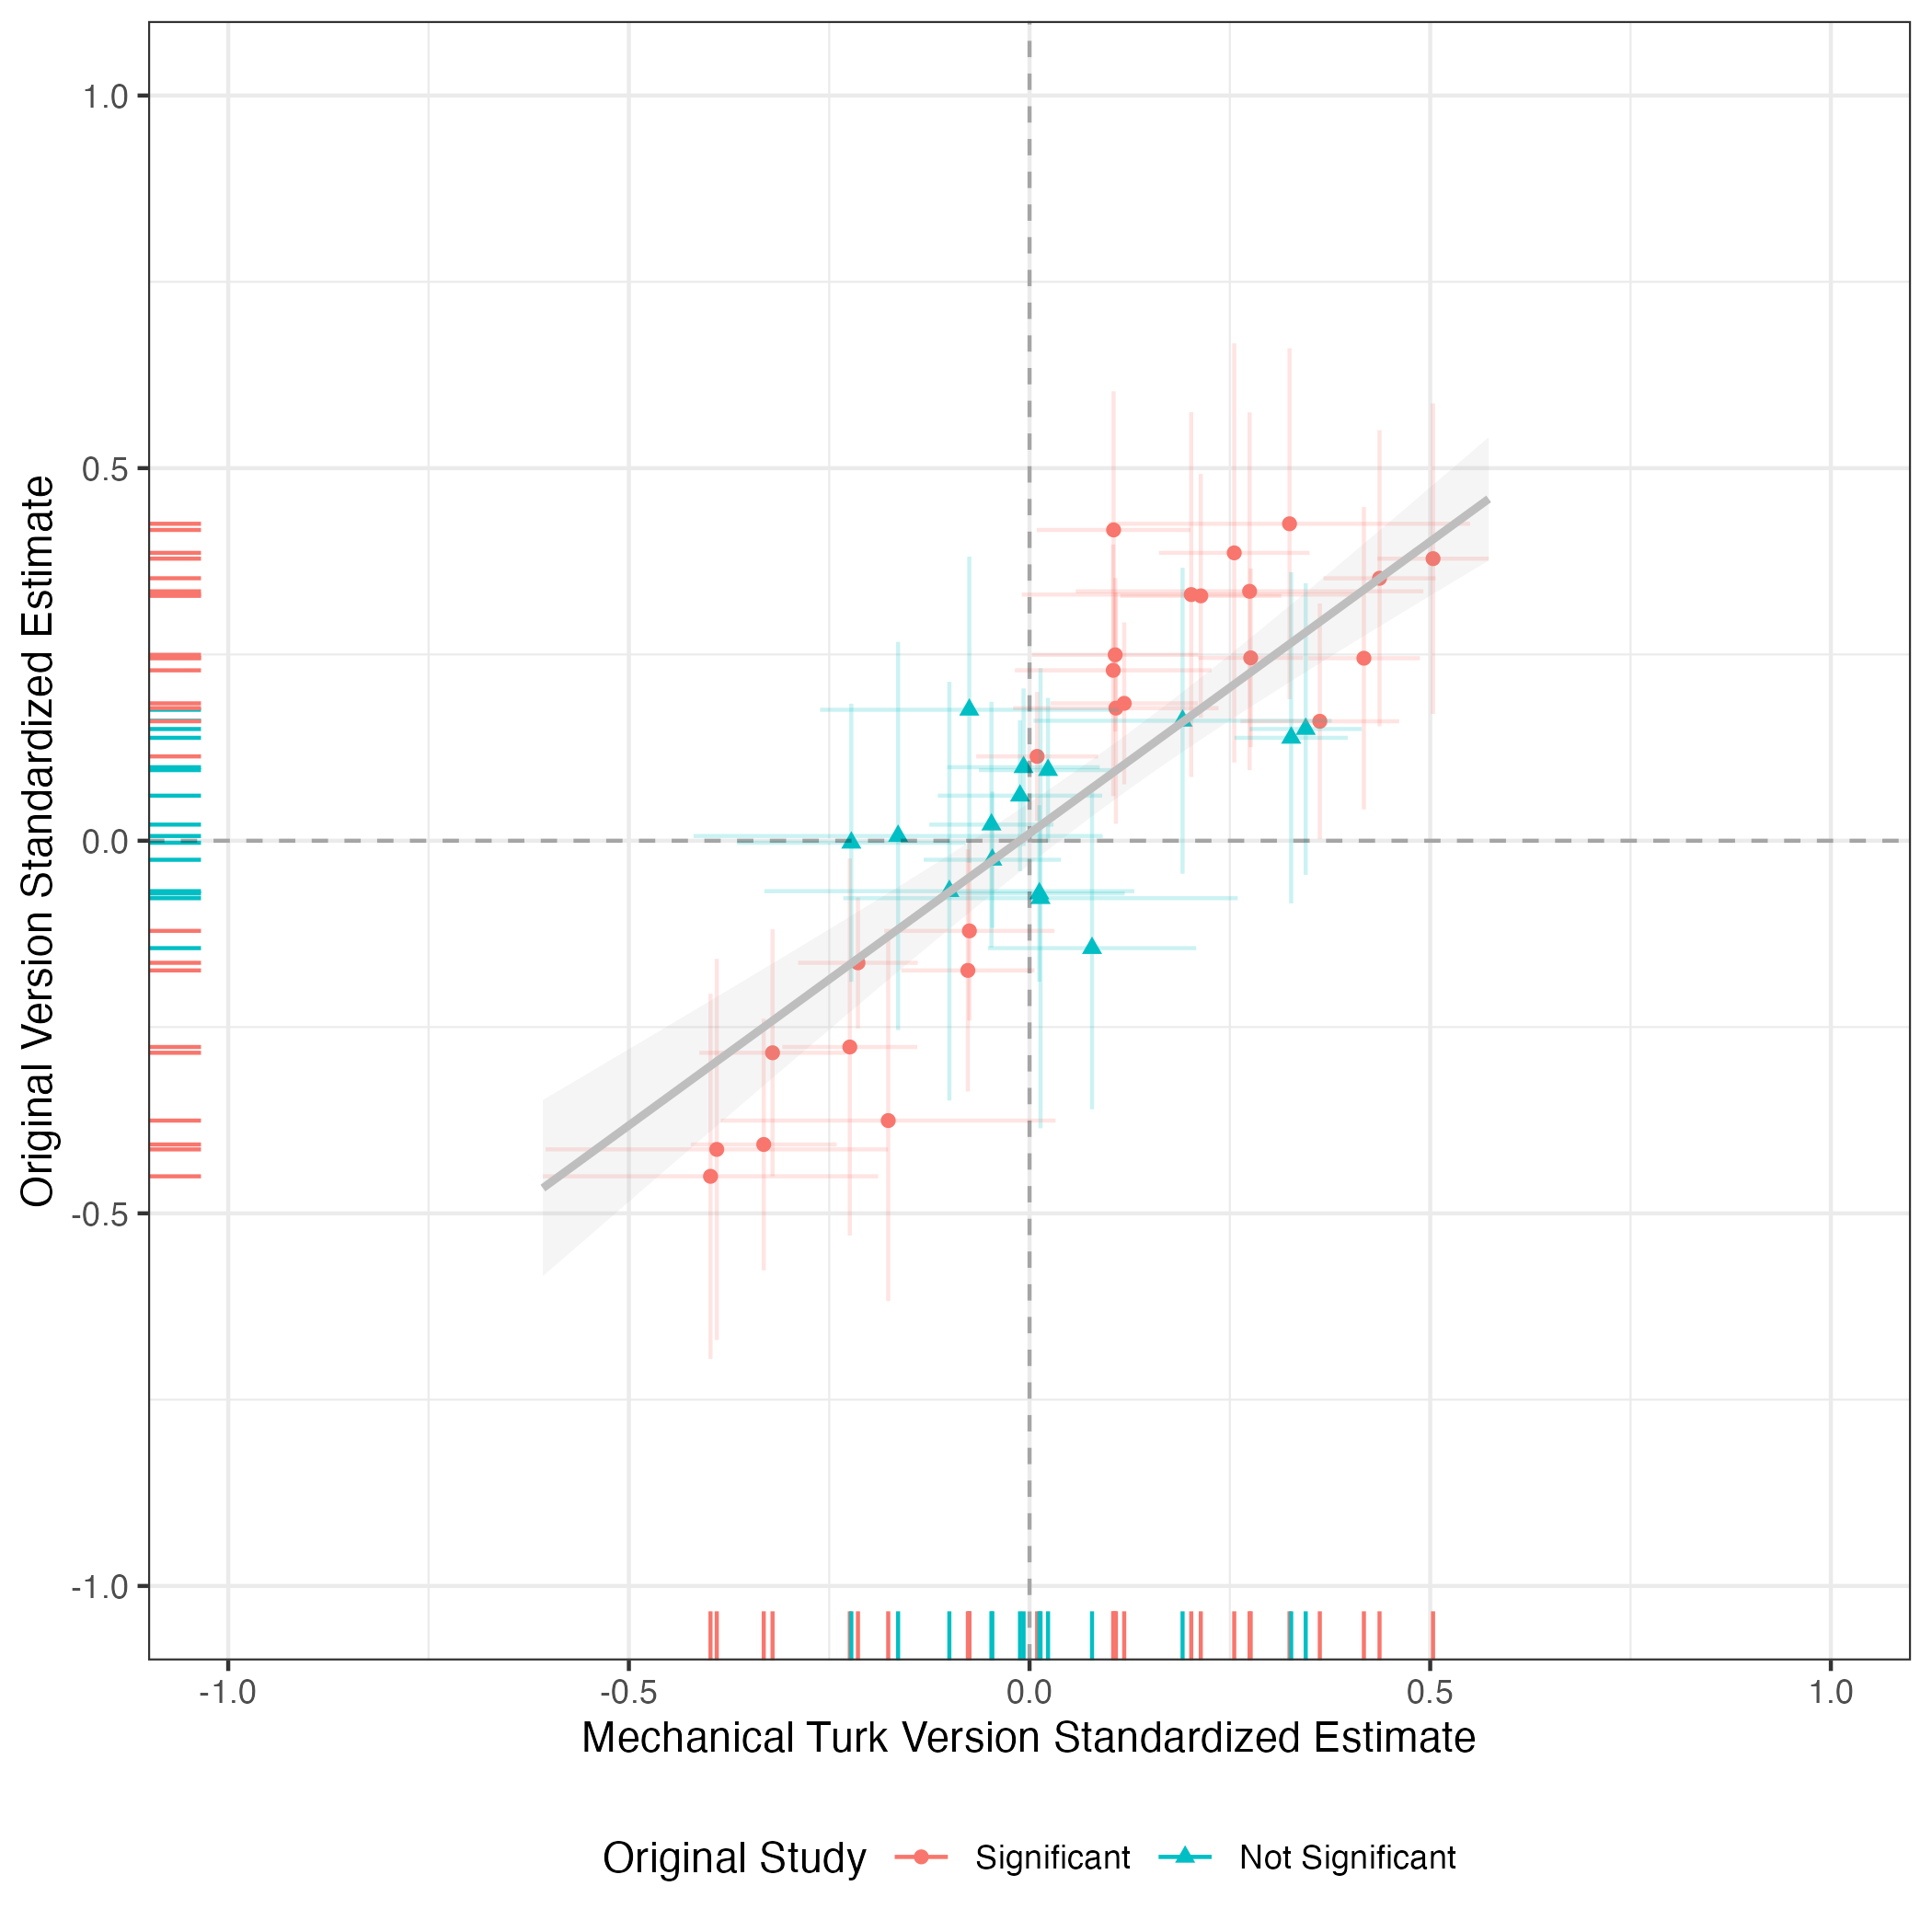

The file beside this chart, header and first rows:
study, dv, term, mt, mt_se, original, original_se, mt_li, mt_ui, original_li, original_ui, original_sig
concealed_carry, dv_gun_s, Z_gunrights, 0.2137, 0.05132, 0.3286, 0.0835, 0.1131, 0.3143, 0.165, 0.4923, Significant
immigration, brader_num_imm_s, Z_brader_pos_negpositive, 0.2554, 0.0479, 0.3863, 0.1434, 0.1616, 0.3493, 0.1051, 0.6674, Significant
immigration, brader_neg_impact_s, Z_brader_pos_negpositive, -0.2243, 0.04295, -0.2768, 0.1291, -0.3085, -0.1401, -0.5298, -0.02372, Significant
death_penalty, CP_dv_s, Z_CP_3race, 0.1049, 0.04897, 0.4171, 0.09491, 0.00892, 0.2009, 0.231, 0.6031, Significant
superordinate_id, willing_s, Z_identityOther Americans, -0.07518, 0.09504, 0.1758, 0.1049, -0.2615, 0.1111, -0.02981, 0.3813, Not Significant
superordinate_id, willing_s, Z_particularismPublic Schools, 0.191, 0.09493, 0.161, 0.1047, 0.004913, 0.377, -0.04422, 0.3663, Not Significant
patriot_act, PA_support_s, T1_condition_nameSC_MB, -0.1763, 0.1066, -0.3755, 0.1235, -0.3853, 0.03263, -0.6176, -0.1334, Significant
patriot_act, PA_support_s, T1_condition_nameSC_NO, -0.3903, 0.109, -0.4142, 0.1305, -0.6039, -0.1768, -0.6699, -0.1585, Significant
patriot_act, PA_support_s, T1_condition_nameSC_OL, -0.3982, 0.1067, -0.4503, 0.1249, -0.6073, -0.189, -0.6952, -0.2054, Significant
patriot_act, PA_support_s, T1_condition_nameSP_MB, 0.2018, 0.1079, 0.3303, 0.1248, -0.009695, 0.4133, 0.08565, 0.575, Significant
patriot_act, PA_support_s, T1_condition_nameSP_NO, 0.3244, 0.1149, 0.4253, 0.1201, 0.09917, 0.5497, 0.1899, 0.6608, Significant
patriot_act, PA_support_s, T1_condition_nameSP_OL, 0.2746, 0.1106, 0.3347, 0.1225, 0.05774, 0.4915, 0.09469, 0.5748, Significant
patriot_act, PA_support_s, T1_condition_nameSP_SC_MB, -0.1001, 0.1178, -0.06766, 0.1433, -0.3309, 0.1308, -0.3486, 0.2133, Not Significant
patriot_act, PA_support_s, T1_condition_nameSP_SC_NO, 0.01372, 0.1255, -0.07708, 0.1575, -0.2324, 0.2598, -0.3859, 0.2317, Not Significant
patriot_act, PA_support_s, T1_condition_nameSP_SC_OL, -0.164, 0.1302, 0.006343, 0.1329, -0.4193, 0.09124, -0.2542, 0.2669, Not Significant
elite_endorsements, imm_dv_s, Z_matchin_party, 0.1044, 0.06259, 0.2287, 0.08613, -0.01827, 0.2271, 0.05985, 0.3975, Significant
elite_endorsements, fore_dv_s, Z_matchin_party, 0.1078, 0.06541, 0.1779, 0.07916, -0.02043, 0.236, 0.02279, 0.3331, Significant
mental_illness, mcginty_magazines_s, Z_mcginty_news, 0.009448, 0.03881, 0.1132, 0.04416, -0.06662, 0.08552, 0.02662, 0.1997, Significant
mental_illness, mcginty_magazines_s, Z_mcginty_policylcm, 0.1181, 0.04692, 0.1844, 0.0554, 0.02617, 0.2101, 0.07578, 0.293, Significant
mental_illness, mcginty_magazines_s, Z_mcginty_policymi, -0.007441, 0.0485, 0.09866, 0.05394, -0.1025, 0.08761, -0.007059, 0.2044, Not Significant
mental_illness, mcginty_SMI_danger_s, Z_mcginty_news, 0.02307, 0.04403, 0.09479, 0.04946, -0.06323, 0.1094, -0.002151, 0.1917, Not Significant
mental_illness, mcginty_SMI_danger_s, Z_mcginty_policylcm, 0.01228, 0.05427, -0.07076, 0.06047, -0.09409, 0.1186, -0.1893, 0.04776, Not Significant
mental_illness, mcginty_SMI_danger_s, Z_mcginty_policymi, -0.07507, 0.05418, -0.121, 0.06142, -0.1813, 0.03113, -0.2413, -5.656627017898569e-4, Significant
system_threat, craig_num_imm_s, Z_craigcraig_treatment, -0.2224, 0.07279, -0.002692, 0.0952, -0.3651, -0.07974, -0.1893, 0.1839, Not Significant
system_threat, craig_wol_s, Z_craigcraig_treatment, 0.07799, 0.06633, -0.1441, 0.1103, -0.05202, 0.208, -0.3603, 0.07212, Not Significant
expert_economists, agree_1_s, Z_expert_1, 0.3265, 0.03605, 0.1381, 0.1134, 0.2558, 0.3972, -0.08414, 0.3603, Not Significant
expert_economists, agree_2_s, Z_expert_2, 0.3446, 0.03571, 0.1499, 0.09982, 0.2747, 0.4146, -0.04573, 0.3456, Not Significant
expert_economists, agree_3_s, Z_expert_3, 0.4173, 0.03566, 0.2449, 0.1035, 0.3474, 0.4872, 0.04208, 0.4478, Significant
expert_economists, agree_4_s, Z_expert_4, 0.4368, 0.03573, 0.3522, 0.1014, 0.3667, 0.5068, 0.1535, 0.551, Significant
expert_economists, agree_5_s, Z_expert_5, 0.5036, 0.03543, 0.3785, 0.1063, 0.4341, 0.573, 0.1702, 0.5869, Significant
free_trade, Y_Hiscox_s, Z_Hiscox_expert, 0.276, 0.03335, 0.2454, 0.06112, 0.2106, 0.3414, 0.1256, 0.3652, Significant
free_trade, Y_Hiscox_s, Z_Hiscox_valencepositive, -0.07696, 0.04238, -0.174, 0.08288, -0.16, 0.006101, -0.3364, -0.01156, Significant
free_trade, Y_Hiscox_s, Z_Hiscox_valencenegative, -0.3207, 0.0466, -0.2845, 0.08454, -0.4121, -0.2294, -0.4502, -0.1188, Significant
free_trade, Y_Hiscox_s, Z_Hiscox_valenceboth, -0.3317, 0.04641, -0.4076, 0.08612, -0.4227, -0.2407, -0.5764, -0.2388, Significant
polarization, L_ex_s, Z_Levenduskypolarized, -0.04755, 0.03956, 0.02165, 0.08413, -0.1251, 0.02998, -0.1432, 0.1865, Not Significant
polarization, L_dif_s, Z_Levenduskypolarized, 0.3622, 0.0505, 0.1603, 0.0807, 0.2633, 0.4612, 0.00214, 0.3185, Significant
frame_breadth, Y_crime_s, Z_crime_Y_crime, -0.01191, 0.05236, 0.06045, 0.05168, -0.1145, 0.09071, -0.04084, 0.1617, Not Significant
frame_breadth, Y_health_s, Z_health_Y_health, -0.04645, 0.04369, -0.02555, 0.04667, -0.1321, 0.03917, -0.117, 0.06593, Not Significant
frame_breadth, Y_stimulus_s, Z_stimulus_Y_stimulus, -0.2141, 0.03806, -0.1638, 0.04487, -0.2887, -0.1395, -0.2517, -0.07586, Significant
frame_breadth, Y_terror_s, Z_terror_Y_terror, 0.1069, 0.053, 0.2495, 0.0526, 0.003007, 0.2108, 0.1464, 0.3526, Significant
